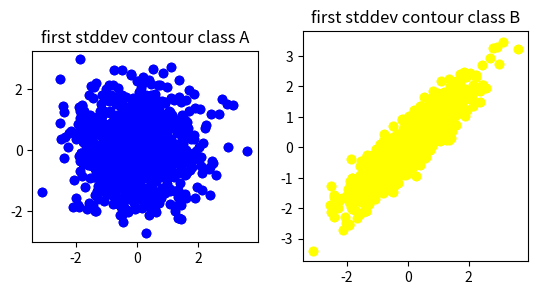

The script that saved this image:
# -*- coding: utf-8 -*-
"""
Created on Thu Feb 21 15:14:23 2019

[redacted]
"""

#importing necessary libraries
import numpy as np
import matplotlib.pyplot as plt
import matplotlib.patches as pat

#function to meet requirements of Q1 part a
def Q1a(dataA,dataB): 
    
    #plotting scatter plot which takes both feature values as an argument
    plt.subplot(121,aspect='equal')
    plt.scatter(dataA.T[:,0], dataA.T[:,1], c='blue')
    plt.title('data generated for class A')
   
    plt.subplot(122,aspect='equal')
    plt.scatter(dataB.T[:,0], dataB.T[:,1], c='yellow')
    plt.title('data generated for class B')
    
    plt.show()
    
def Q1b(dataA,dataB):
    
    #using inbuild function to evaluate eigenvalues and eigenvectors corresponding to covariance matrix of class A and B.
    eigValA, eigVecA = np.linalg.eig(np.cov(dataA))
    eigValB, eigVecB = np.linalg.eig(np.cov(dataB))
    """
    1. Calculating first stddev contour making use of eigenvalues and eigenvectos.
    2. Used ellipse method defined in patches library and aligned prinicipal axes in the direction of eigenvectors.
    3. Magnitude of axes is set as square root of eigenvalues.
    4. Height and width parameter take the diameter of prinicipal axes so multiplying the sqrt of eigenvalues by 2.
    5. Finally angle is alligned with eigenvectors and contour is made over the scatter plot.
    6. As the mean is zero(as mentioned in question) the centre of ellipse is set as (0,0).
    """
    ax = plt.subplot(121,aspect='equal') 
    contour = pat.Ellipse(xy=(0,0),width=np.sqrt(eigValA[0])*2,height=np.sqrt(eigValA[1])*2,angle=np.rad2deg(np.arccos(eigVecA[0,0])),color='black')
    contour.set_facecolor('black') 
    contour.set_alpha(0.3)
    ax.add_artist(contour)      
    plt.scatter(dataA.T[:,0], dataA.T[:,1], c='blue')
    plt.title('first stddev contour class A')
    
    
    ax = plt.subplot(122,aspect='equal') 
    contour = pat.Ellipse(xy=(0,0),width=np.sqrt(eigValB[0])*2,height=np.sqrt(eigValB[1])*2,angle=np.rad2deg(np.arccos(eigVecB[0,0])),color='black')
    contour.set_facecolor('black') 
    contour.set_alpha(0.3)
    ax.add_artist(contour)      
    plt.scatter(dataB.T[:,0], dataB.T[:,1], c='yellow')
    plt.title('first stddev contour class B')
    
    plt.show()
    
def Q1c_d(dataA,dataB,cov_A,cov_B):
    
    #calculating covariance for class A using formula.
    # cov(x,y) = summation{(x-mean(x))*(y-mean(y))} / n-1
    submeanA = dataA.T - [dataA.T[:,0].mean(), dataA.T[:,1].mean()]
    covA = np.matmul(submeanA.T,submeanA)/(1000-1)
    #comparing calculated and expected covariance matrix.
    print('Calculated sample covariance of dataset A is : ', list(covA) )
    print('Expected covariance matrix of class A is:',cov_A)
    
    #calculating covariance for class B using formula.
    # cov(x,y) = summation{(x-mean(x))*(y-mean(y))} / n-1
    submeanB = dataB.T - [dataB.T[:,0].mean(), dataB.T[:,1].mean()]
    covB = np.matmul(submeanB.T,submeanB)/(1000-1)
    #comparing calculated and expected covariance matrix.
    print('Calculated sample covariance of dataset B is : ', list(covB) )
    print('Expected covariance matrix of class B is:',cov_B)
    
    
    
def main():
    #given covariance matrix for class A and B
     cov_A = [[1,0],[0,1]]
     cov_B = [[1,0.9],[0.9,1]]
    
    #performing cholesky decomposition of the covariance matrix of A and B.
     chol_A = np.linalg.cholesky(cov_A)
     chol_B = np.linalg.cholesky(cov_B)
     
    #generating 1000 data samples corresponding to both features. 
     data = np.random.standard_normal(size=(1000,2))
    
    #dataA and dataB are generated based on the cholesky decomposition for class A and class B.
     dataA = np.dot(chol_A,data.T)
     dataB = np.dot(chol_B,data.T)
     Q1a(dataA,dataB)
     Q1b(dataA,dataB)
     Q1c_d(dataA,dataB,cov_A,cov_B)
    
if __name__== "__main__":
  main()

